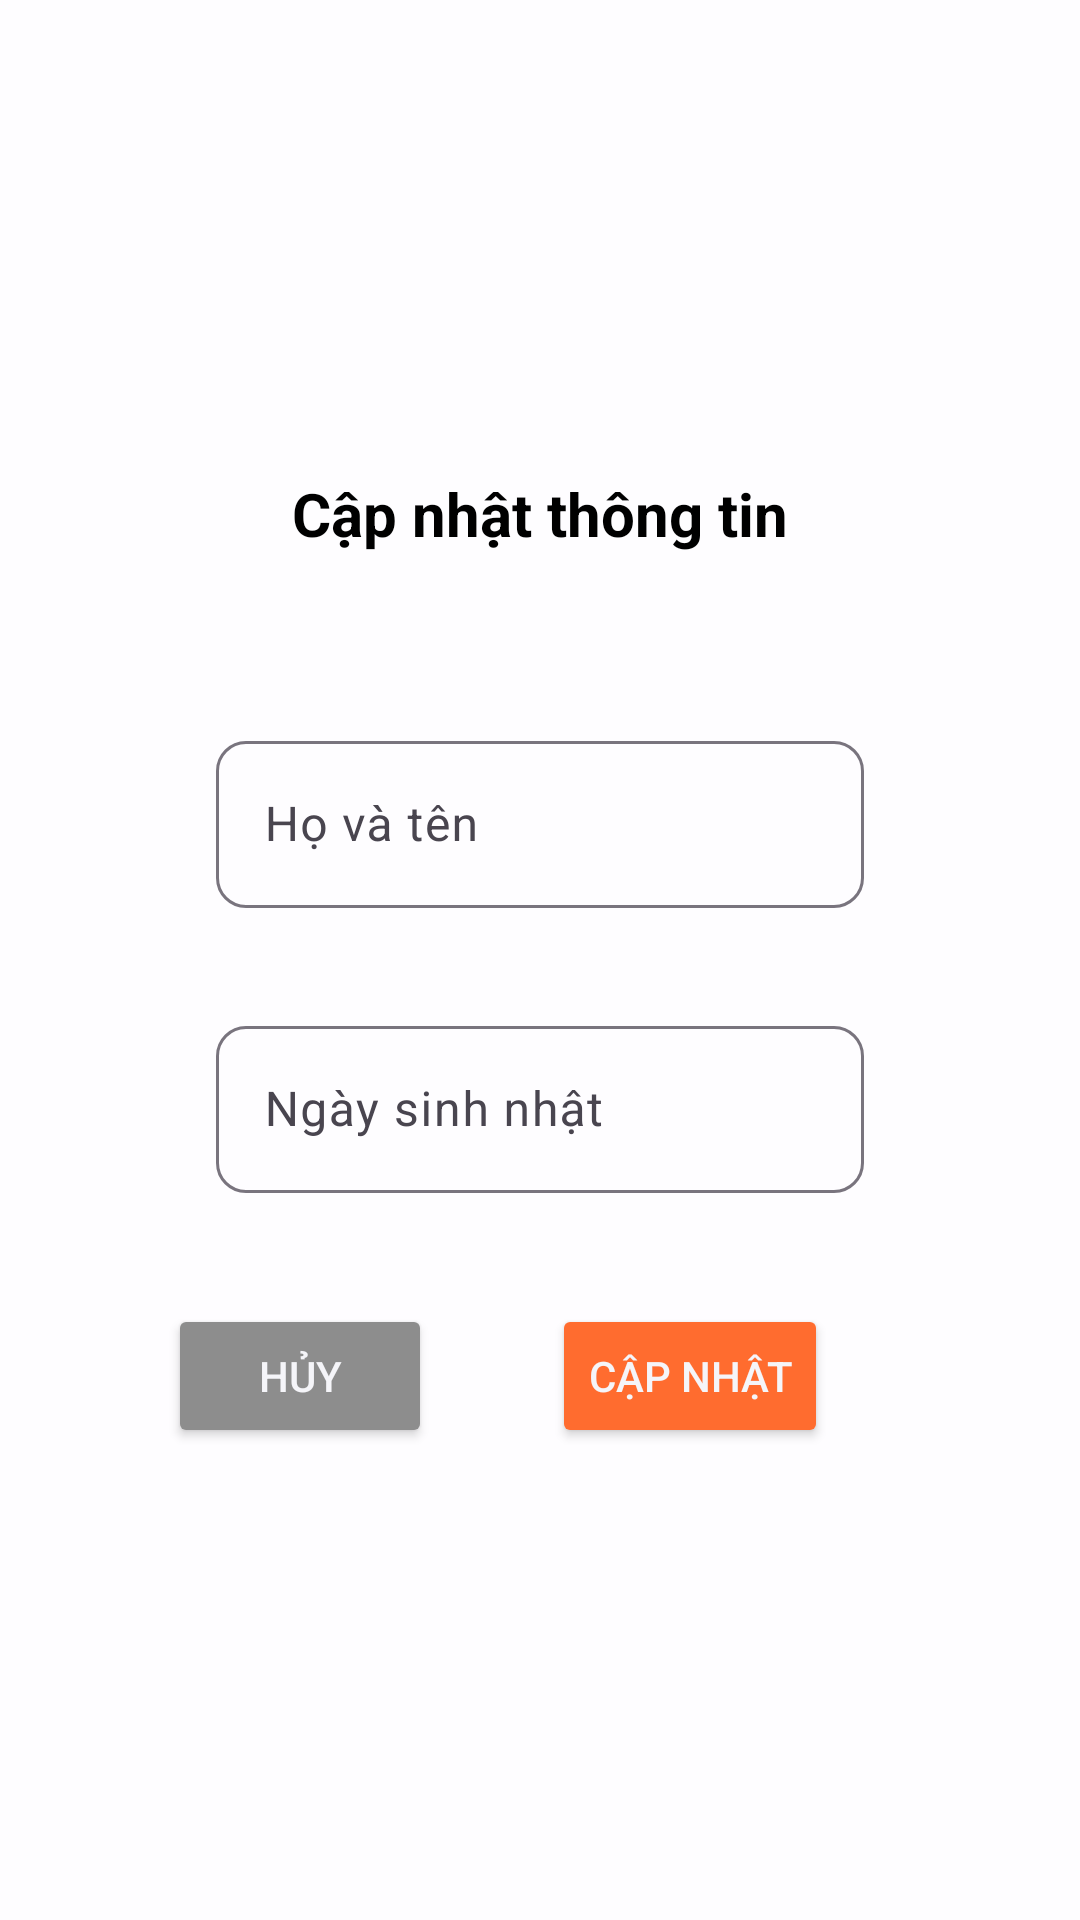

The Android layout XML behind this screen, and the referenced resources:
<!-- AndroidManifest.xml: application theme Theme.BookStoreProject -->
<!-- res/layout/fragment_update_profile.xml -->
<?xml version="1.0" encoding="utf-8"?>
<androidx.constraintlayout.widget.ConstraintLayout
    xmlns:android="http://schemas.android.com/apk/res/android"
    xmlns:tools="http://schemas.android.com/tools"
    xmlns:app="http://schemas.android.com/apk/res-auto"
    android:layout_width="match_parent"
    android:background="#BEFFFFFF"
    android:layout_height="match_parent"
    android:padding="16dp">

    <androidx.constraintlayout.widget.ConstraintLayout
        android:id="@+id/frameUser"
        android:layout_width="match_parent"
        android:layout_height="wrap_content"
        android:layout_marginHorizontal="20dp"
        android:background="@drawable/rounded_square_background"
        android:orientation="horizontal"
        android:paddingVertical="40dp"
        app:layout_constraintBottom_toBottomOf="parent"
        app:layout_constraintEnd_toEndOf="parent"
        app:layout_constraintHorizontal_bias="0.725"
        app:layout_constraintStart_toStartOf="parent"
        app:layout_constraintTop_toTopOf="parent">


        <TextView
            android:id="@+id/tvUpdateProfileTitle"
            android:layout_width="wrap_content"
            android:layout_height="wrap_content"
            android:text="Cập nhật thông tin"
            android:textColor="@color/black"
            android:textSize="20sp"
            android:textStyle="bold"
            app:layout_constraintEnd_toEndOf="parent"
            app:layout_constraintStart_toStartOf="parent"
            app:layout_constraintTop_toTopOf="parent" />

        <com.google.android.material.textfield.TextInputLayout
            android:id="@+id/tilUsername"
            style="@style/Widget.Material3.TextInputEditText.OutlinedBox"
            android:layout_width="0dp"
            android:layout_height="wrap_content"
            android:layout_marginHorizontal="20dp"
            android:layout_marginTop="40dp"
            android:hint="Họ và tên"
            android:paddingHorizontal="40dp"
            app:boxCornerRadiusBottomEnd="10dp"
            app:boxCornerRadiusBottomStart="10dp"
            app:boxCornerRadiusTopEnd="10dp"
            app:boxCornerRadiusTopStart="10dp"
            app:layout_constraintEnd_toEndOf="parent"
            app:layout_constraintStart_toStartOf="parent"
            app:layout_constraintTop_toBottomOf="@id/tvUpdateProfileTitle"
            app:layout_constraintVertical_bias="0.1">

            <com.google.android.material.textfield.TextInputEditText
                android:id="@+id/etUsername"
                android:layout_width="match_parent"
                android:layout_height="wrap_content" />
        </com.google.android.material.textfield.TextInputLayout>


        <com.google.android.material.textfield.TextInputLayout
            android:id="@+id/tilDateOfBirth"
            style="@style/Widget.Material3.TextInputEditText.OutlinedBox"
            android:layout_width="0dp"
            android:layout_height="wrap_content"
            android:layout_marginHorizontal="20dp"
            android:hint="Ngày sinh nhật"
            android:paddingHorizontal="40dp"
            app:boxCornerRadiusBottomEnd="10dp"
            app:boxCornerRadiusBottomStart="10dp"
            app:boxCornerRadiusTopEnd="10dp"
            app:boxCornerRadiusTopStart="10dp"
            app:layout_constraintEnd_toEndOf="parent"
            app:layout_constraintStart_toStartOf="parent"
            app:layout_constraintTop_toBottomOf="@id/tilUsername">

            <com.google.android.material.textfield.TextInputEditText
                android:id="@+id/etBirthdate"
                android:layout_width="match_parent"
                android:layout_height="wrap_content" />
        </com.google.android.material.textfield.TextInputLayout>


        <Button
            android:id="@+id/btnUpdate"
            android:layout_width="wrap_content"
            android:layout_height="wrap_content"
            android:layout_marginHorizontal="40dp"
            android:layout_marginTop="20dp"
            android:backgroundTint="@color/background_header_color"
            android:text="Cập nhật"
            android:textColor="@color/bg_gray"
            app:boxBackgroundMode="outline"
            app:boxCornerRadiusBottomEnd="10dp"
            app:boxCornerRadiusBottomStart="10dp"
            app:boxCornerRadiusTopEnd="10dp"
            app:boxCornerRadiusTopStart="10dp"
            app:layout_constraintEnd_toEndOf="parent"
            app:layout_constraintHorizontal_bias="0.931"
            app:layout_constraintStart_toStartOf="parent"
            app:layout_constraintTop_toBottomOf="@+id/tilDateOfBirth" />

        <Button
            android:id="@+id/btnCancel"
            android:layout_width="wrap_content"
            android:layout_height="wrap_content"
            android:layout_marginHorizontal="40dp"
            android:layout_marginTop="20dp"
            android:backgroundTint="@color/navigation_color"
            android:text="Hủy"
            android:textColor="@color/bg_gray"
            app:boxBackgroundMode="outline"
            app:boxCornerRadiusBottomEnd="10dp"
            app:boxCornerRadiusBottomStart="10dp"
            app:boxCornerRadiusTopEnd="10dp"
            app:boxCornerRadiusTopStart="10dp"
            app:layout_constraintEnd_toStartOf="@+id/btnUpdate"
            app:layout_constraintHorizontal_bias="1.0"
            app:layout_constraintStart_toStartOf="parent"
            app:layout_constraintTop_toBottomOf="@+id/tilDateOfBirth" />
    </androidx.constraintlayout.widget.ConstraintLayout>

</androidx.constraintlayout.widget.ConstraintLayout>
<!-- resources referenced by this layout -->
<resources>
  <color name="background_header_color">@color/primaryColor</color>
  <color name="bg_gray">#F5F5F9</color>
  <color name="black">#FF000000</color>
  <color name="navigation_color">#8D8D8D</color>
  <style name="Theme.BookStoreProject" parent="Base.Theme.BookStoreProject" />
  <color name="primaryColor">#ff6c2f</color>
  <style name="Base.Theme.BookStoreProject" parent="Theme.Material3.DayNight.NoActionBar">
          
          <item name="colorPrimary">@color/primaryColor</item>
      </style>
</resources>
